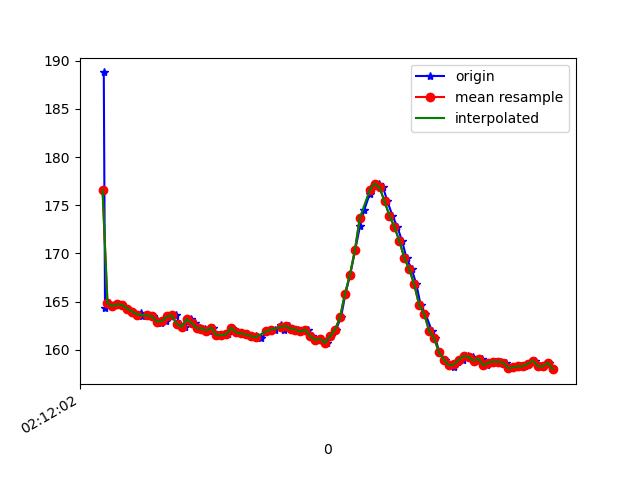

The data file committed next to this chart (first rows):
1617847922405, 543566028664454, 188.76953, -266.3086, -80.56641
1617847922410, 543566036447386, 164.4, -240.8, -62.5
1617847922426, 543566055095903, 164.8, -240.9, -62.4
1617847922444, 543566074232761, 164.6, -240.6, -62.01
1617847922461, 543566093125448, 164.7, -240.8, -61.13
1617847922480, 543566112170741, 164.6, -241.9, -61.82
1617847922501, 543566131185514, 164.3, -241.3, -61.04
1617847922523, 543566151268532, 164, -241.1, -61.82
1617847922557, 543566178279886, 163.9, -241.3, -61.04
1617847922559, 543566191434567, 163.5, -242.1, -61.62
1617847922584, 543566210510382, 163.6, -242.4, -61.72
1617847922605, 543566229586197, 163.5, -242.4, -61.72
1617847922622, 543566248906183, 163.1, -242.7, -62.11
1617847922638, 543566267859912, 162.8, -243.1, -62.79
1617847922658, 543566286691557, 163, -243.2, -62.4
1617847922678, 543566305645287, 163.5, -242.9, -62.3
1617847922696, 543566324904229, 163.6, -243.1, -61.43
1617847922715, 543566344010566, 162.7, -243.4, -61.62
1617847922734, 543566362811689, 162.4, -243.7, -62.01
1617847922756, 543566382558972, 163.2, -243.4, -62.11
1617847922774, 543566401085404, 162.8, -243.6, -62.89
1617847922793, 543566420557996, 162.3, -244.2, -62.3
1617847922814, 543566439389640, 162.2, -243.8, -62.7
1617847922831, 543566458557019, 162, -244.1, -62.4
1617847922848, 543566478092435, 162.3, -244.4, -62.79
1617847922865, 543566497107208, 161.5, -244.9, -62.89
1617847922885, 543566516091459, 161.5, -244.9, -63.48
1617847922906, 543566534709454, 161.6, -244.6, -63.38
1617847922923, 543566554059961, 162.3, -245, -63.87
1617847922943, 543566573166297, 161.8, -245.2, -63.38
1617847922964, 543566591936899, 161.7, -244.8, -63.38
1617847922981, 543566610615937, 161.6, -245.4, -63.38
1617847923000, 543566630271656, 161.4, -244.5, -63.18
1617847923021, 543566649225386, 161.4, -245.5, -63.48
1617847923039, 543566668301201, 161.2, -244.8, -63.38
1617847923078, 543566706635959, 161.9, -244.9, -62.7
1617847923096, 543566725742295, 162.1, -245.5, -63.48
1617847923120, 543566745001238, 162.6, -245.1, -63.48
1617847923134, 543566764229659, 162.1, -244.9, -64.06
1617847923154, 543566783397038, 162.5, -245.2, -64.16
1617847923172, 543566802350768, 162.2, -245.1, -64.06
1617847923190, 543566821579189, 162.1, -245.3, -63.18
1617847923211, 543566840624483, 161.9, -243.4, -61.82
1617847923231, 543566859669776, 162.1, -242.3, -60.74
1617847923248, 543566878837155, 161.4, -240.1, -58.59
1617847923268, 543566897912970, 161, -237.8, -54.79
1617847923288, 543566917538168, 161.1, -233.5, -46.68
1617847923306, 543566936278249, 160.7, -229.3, -37.01
1617847923324, 543566955445628, 161.4, -228.4, -25.98
1617847923344, 543566974613007, 162.1, -229.4, -16.8
1617847923364, 543566993749864, 163.4, -232.1, -8.594
1617847923382, 543567012642551, 165.8, -233.9, -3.223
1617847923401, 543567032054100, 167.8, -236.3, 1.172
1617847923421, 543567051068873, 170.3, -237.1, 3.613
1617847923441, 543567070083645, 172.9, -236.3, 3.027
1617847923458, 543567089312067, 174.5, -235.9, 3.027
1617847923480, 543567108540488, 176.2, -236.1, 3.906
1617847923496, 543567127585782, 177, -236.5, 3.613
1617847923516, 543567146722639, 177.2, -236, 3.711
1617847923534, 543567165920539, 176.9, -235.1, 1.855
1617847923552, 543567184813226, 175.4, -234.1, 0.4883
... 35 more rows
